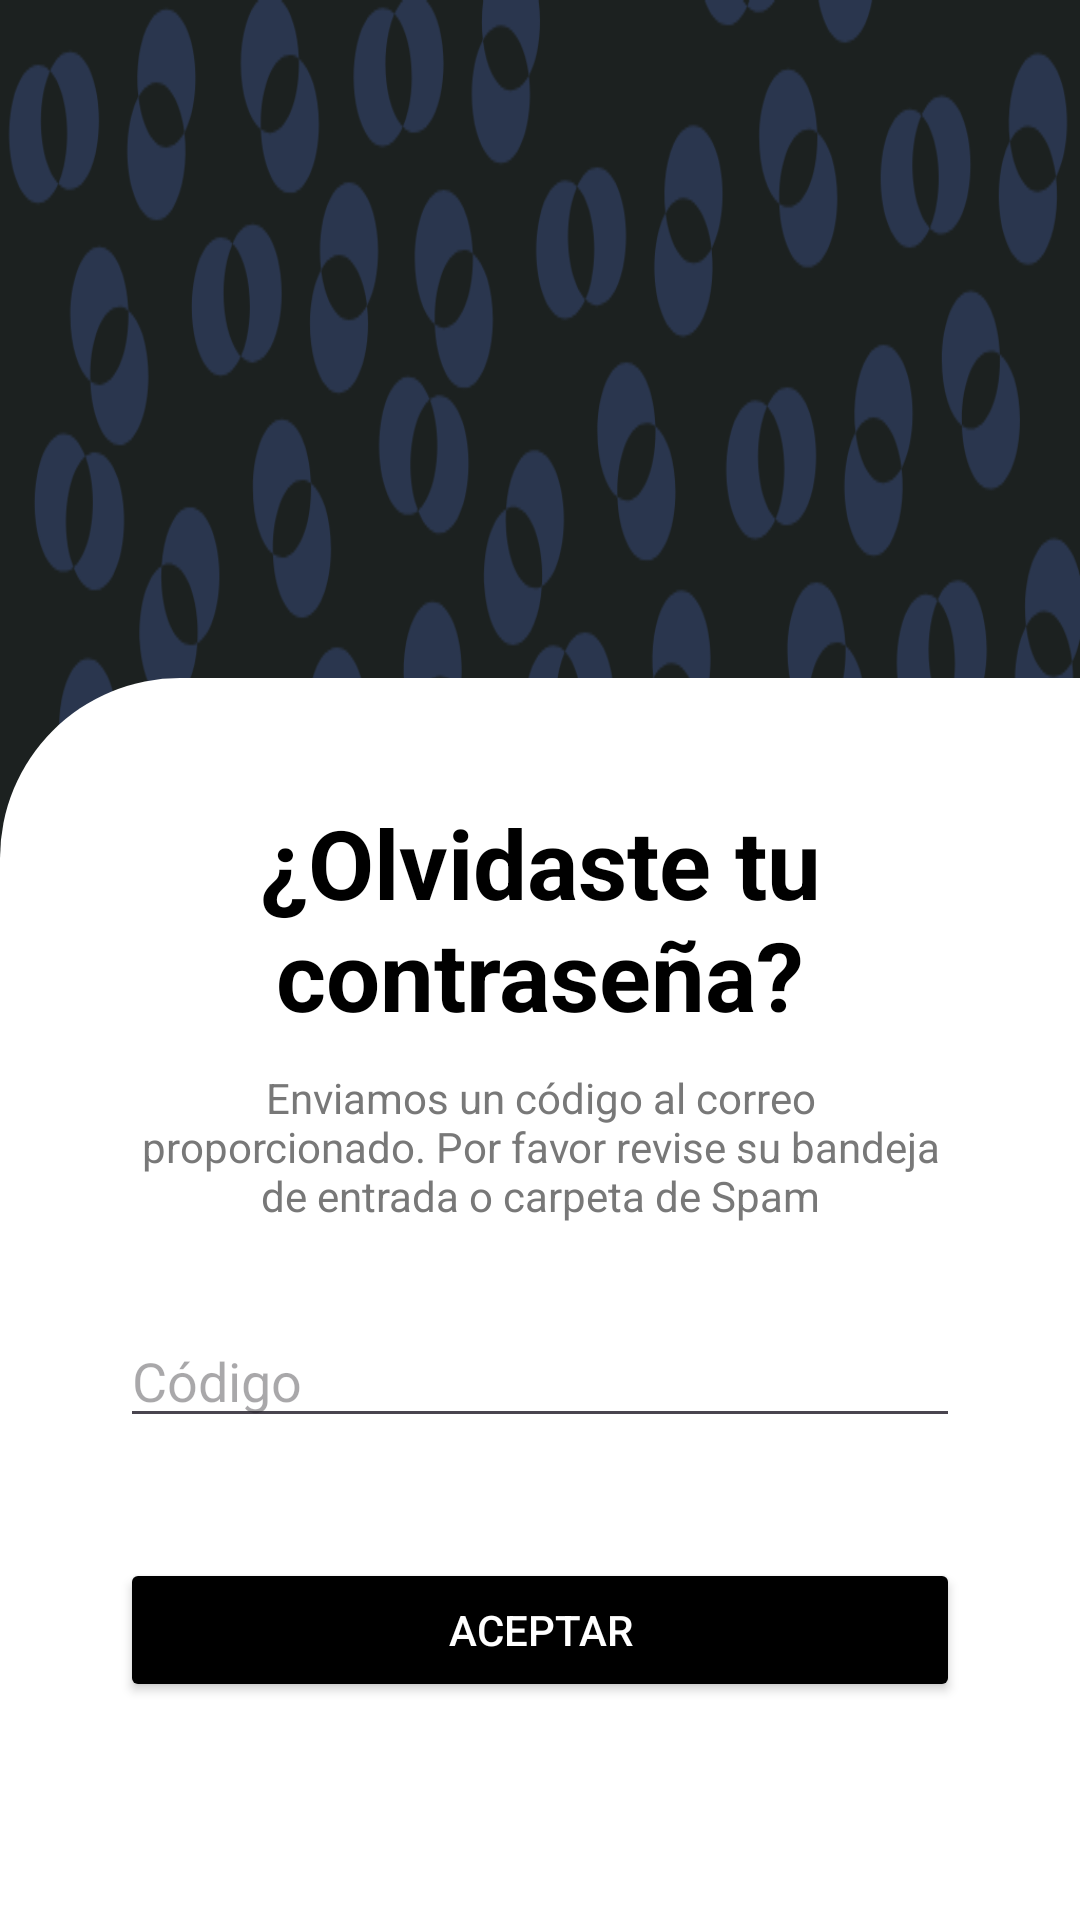

Here is an Android app screen rendered from its layout file. Give the layout XML and the strings, colors and styles it references.
<!-- AndroidManifest.xml: application theme Theme.AppTrainning -->
<!-- res/layout/activity_new_password2.xml -->
<?xml version="1.0" encoding="utf-8"?>
<androidx.constraintlayout.widget.ConstraintLayout xmlns:android="http://schemas.android.com/apk/res/android"
    xmlns:app="http://schemas.android.com/apk/res-auto"
    xmlns:tools="http://schemas.android.com/tools"
    android:layout_width="match_parent"
    android:layout_height="match_parent"
    tools:context=".NewPassword2">
    <FrameLayout
        android:layout_width="match_parent"
        android:layout_height="wrap_content"
        app:layout_constraintBottom_toBottomOf="parent"
        tools:ignore="MissingConstraints">


        <LinearLayout
            android:layout_width="match_parent"
            android:layout_height="match_parent"
            android:layout_gravity="center"
            android:layout_weight="0"
            android:background="@drawable/fondo"
            android:orientation="vertical"
            tools:layout_editor_absoluteX="-10dp"
            tools:layout_editor_absoluteY="-13dp">

            <RelativeLayout
                android:layout_width="wrap_content"
                android:layout_height="wrap_content"
                android:layout_marginTop="10dp"
                android:paddingTop="10dp"
                android:paddingRight="120dp"
                android:paddingLeft="120dp"
                android:paddingBottom="0dp"
                android:layout_marginBottom="0dp">
            </RelativeLayout>

            <LinearLayout
                android:id="@+id/linearLayout"
                android:layout_width="match_parent"
                android:layout_height="500dp"
                android:layout_gravity="bottom|center_horizontal"
                android:layout_marginTop="216dp"
                android:background="@drawable/rounded_background"
                android:orientation="vertical"
                android:padding="40dp"
                app:layout_constraintBottom_toBottomOf="parent"
                app:layout_constraintEnd_toEndOf="parent"
                app:layout_constraintHorizontal_bias="0.555"
                app:layout_constraintStart_toStartOf="parent"
                app:layout_constraintTop_toTopOf="parent"
                app:layout_constraintVertical_bias="1.0">

                <TextView
                    android:id="@+id/textView5"
                    android:layout_width="match_parent"
                    android:layout_height="wrap_content"
                    android:gravity="center"
                    android:paddingBottom="10dp"
                    android:text="¿Olvidaste tu contraseña?"
                    android:textAppearance="@style/TextAppearance.AppCompat.Body1"
                    android:textColor="#000000"
                    android:textSize="32dp"
                    android:textStyle="bold" />

                <TextView
                    android:id="@+id/textView4"
                    android:layout_width="match_parent"
                    android:layout_height="wrap_content"
                    android:gravity="center"
                    android:paddingBottom="30dp"
                    android:text="Enviamos un código al correo proporcionado. Por favor revise su bandeja de entrada o carpeta de Spam"
                    android:textColor="#787878" />

                <EditText
                    android:id="@+id/editTextEmail"
                    android:layout_width="match_parent"
                    android:layout_height="wrap_content"
                    android:layout_marginBottom="40dp"
                    android:hint="Código"
                    android:inputType="textEmailAddress" />

                <Button
                    android:id="@+id/aceptbtn"
                    android:layout_width="match_parent"
                    android:layout_height="wrap_content"
                    android:layout_centerInParent="true"
                    android:backgroundTint="#000000"
                    android:color="#FFFFFF"
                    android:radius="8dp"
                    android:text="Aceptar"
                    android:textColor="#FFFFFF" />




            </LinearLayout>

        </LinearLayout>
    </FrameLayout>

</androidx.constraintlayout.widget.ConstraintLayout>
<!-- resources referenced by this layout -->
<resources>
  <!-- drawable fondo: png bitmap (drawable, 139520 bytes) -->
  <!-- drawable rounded_background (drawable) -->
  <?xml version="1.0" encoding="utf-8"?>
  <layer-list xmlns:android="http://schemas.android.com/apk/res/android">
      <item>
          <shape android:shape="rectangle">
              <solid android:color="#00000000" /> 
          </shape>
      </item>
      <item android:left="0dp" android:top="0dp">
          <shape android:shape="rectangle">
              <corners android:topLeftRadius="60dp" /> 
              <solid android:color="#ffffff" /> 
          </shape>
      </item>
  </layer-list>
  <style name="Theme.AppTrainning" parent="Base.Theme.AppTrainning" />
  <style name="Base.Theme.AppTrainning" parent="Theme.Material3.DayNight.NoActionBar">
          
          
      </style>
</resources>
